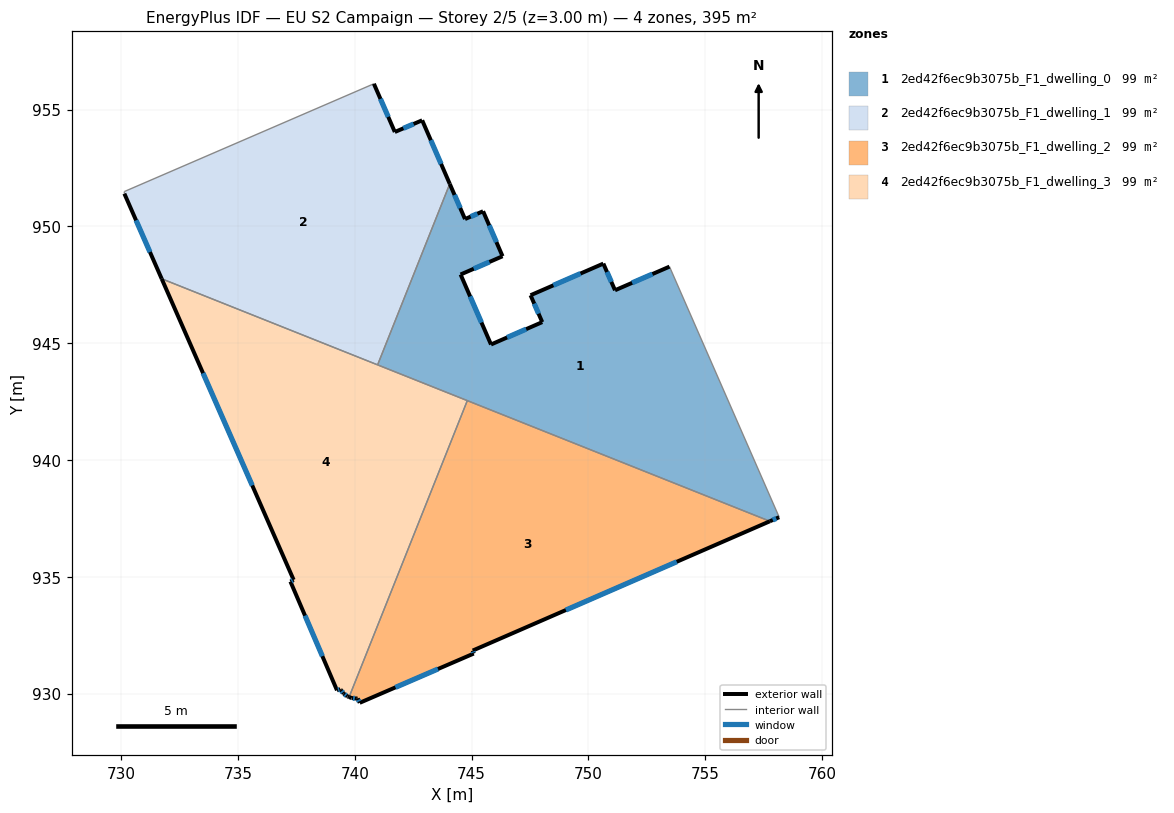
=== STOREY PLAN SPEC (per zone: floor XY polygon, exterior-wall plan segments, windows/doors) ===
zone 1: 2ed42f6ec9b3075b_F1_dwelling_0  (98.7 m²)
  floor: (753.47, 948.28) (758.17, 937.55) (757.77, 937.38) (740.98, 944.07) (744.06, 951.82) (744.72, 950.31) (745.49, 950.65) (746.32, 948.72) (744.53, 947.94) (745.83, 944.94) (748.02, 945.90) (747.52, 947.05) (750.64, 948.41) (751.14, 947.26)
  exterior wall: (745.83, 944.94) – (744.53, 947.94)  [3.3 m]
    window: (745.42, 945.88) – (744.94, 947.00)  [1.4 m²]
  exterior wall: (748.02, 945.90) – (745.83, 944.94)  [2.4 m]
    window: (747.34, 945.60) – (746.52, 945.24)  [1.0 m²]
  exterior wall: (747.52, 947.05) – (748.02, 945.90)  [1.3 m]
    window: (747.68, 946.69) – (747.87, 946.26)  [0.5 m²]
  exterior wall: (750.64, 948.41) – (747.52, 947.05)  [3.4 m]
    window: (749.66, 947.98) – (748.50, 947.48)  [1.4 m²]
  exterior wall: (751.14, 947.26) – (750.64, 948.41)  [1.2 m]
    window: (750.98, 947.62) – (750.80, 948.05)  [0.5 m²]
  exterior wall: (753.47, 948.28) – (751.14, 947.26)  [2.5 m]
    window: (752.74, 947.96) – (751.87, 947.58)  [1.1 m²]
  exterior wall: (757.77, 937.38) – (758.17, 937.55)  [0.4 m]
    window: (757.89, 937.43) – (758.04, 937.49)  [0.2 m²]
  exterior wall: (744.72, 950.31) – (744.06, 951.82)  [1.6 m]
    window: (744.51, 950.78) – (744.27, 951.35)  [0.7 m²]
  exterior wall: (745.49, 950.65) – (744.72, 950.31)  [0.8 m]
    window: (745.25, 950.54) – (744.96, 950.42)  [0.4 m²]
  exterior wall: (746.32, 948.72) – (745.49, 950.65)  [2.1 m]
    window: (746.06, 949.32) – (745.75, 950.04)  [0.9 m²]
  exterior wall: (744.53, 947.94) – (746.32, 948.72)  [2.0 m]
    window: (745.09, 948.18) – (745.76, 948.48)  [0.8 m²]
  interior walls: 4
zone 2: 2ed42f6ec9b3075b_F1_dwelling_1  (98.7 m²)
  floor: (742.88, 954.54) (744.06, 951.82) (740.98, 944.07) (731.73, 947.76) (730.14, 951.40) (730.13, 951.49) (740.82, 956.10) (741.71, 954.04)
  exterior wall: (741.71, 954.04) – (740.82, 956.10)  [2.3 m]
    window: (741.43, 954.69) – (741.10, 955.46)  [0.9 m²]
  exterior wall: (742.88, 954.54) – (741.71, 954.04)  [1.3 m]
    window: (742.52, 954.38) – (742.08, 954.20)  [0.5 m²]
  exterior wall: (744.06, 951.82) – (742.88, 954.54)  [3.0 m]
    window: (743.69, 952.67) – (743.25, 953.69)  [1.2 m²]
  exterior wall: (730.14, 951.40) – (731.73, 947.76)  [4.0 m]
    window: (730.64, 950.26) – (731.23, 948.90)  [1.7 m²]
  interior walls: 4
zone 3: 2ed42f6ec9b3075b_F1_dwelling_2  (98.7 m²)
  floor: (757.77, 937.38) (745.05, 931.84) (745.09, 931.71) (740.21, 929.60) (740.12, 929.79) (740.06, 929.79) (739.86, 929.81) (739.76, 929.85) (744.82, 942.54)
  exterior wall: (740.06, 929.79) – (740.12, 929.79)  [0.1 m]
  exterior wall: (739.86, 929.81) – (740.06, 929.79)  [0.2 m]
    window: (739.93, 929.80) – (740.00, 929.79)  [0.1 m²]
  exterior wall: (739.76, 929.85) – (739.86, 929.81)  [0.1 m]
  exterior wall: (745.05, 931.84) – (757.77, 937.38)  [13.9 m]
    window: (749.04, 933.58) – (753.78, 935.64)  [5.8 m²]
  exterior wall: (745.09, 931.71) – (745.05, 931.84)  [0.1 m]
    window: (745.08, 931.75) – (745.06, 931.80)  [0.1 m²]
  exterior wall: (740.21, 929.60) – (745.09, 931.71)  [5.3 m]
    window: (741.74, 930.26) – (743.56, 931.05)  [2.2 m²]
  exterior wall: (740.12, 929.79) – (740.21, 929.60)  [0.2 m]
    window: (740.15, 929.73) – (740.18, 929.66)  [0.1 m²]
  interior walls: 2
zone 4: 2ed42f6ec9b3075b_F1_dwelling_3  (98.7 m²)
  floor: (744.82, 942.54) (739.76, 929.85) (739.69, 929.87) (739.68, 929.88) (739.52, 930.00) (739.40, 930.15) (739.38, 930.18) (739.24, 930.14) (737.24, 934.79) (737.38, 934.87) (731.73, 947.76)
  exterior wall: (739.40, 930.15) – (739.52, 930.00)  [0.2 m]
    window: (739.44, 930.10) – (739.48, 930.05)  [0.1 m²]
  exterior wall: (739.38, 930.18) – (739.40, 930.15)  [0.0 m]
  exterior wall: (739.24, 930.14) – (739.38, 930.18)  [0.2 m]
    window: (739.28, 930.15) – (739.34, 930.17)  [0.1 m²]
  exterior wall: (737.24, 934.79) – (739.24, 930.14)  [5.1 m]
    window: (737.87, 933.33) – (738.61, 931.60)  [2.1 m²]
  exterior wall: (737.38, 934.87) – (737.24, 934.79)  [0.2 m]
    window: (737.34, 934.84) – (737.29, 934.82)  [0.1 m²]
  exterior wall: (731.73, 947.76) – (737.38, 934.87)  [14.1 m]
    window: (733.50, 943.72) – (735.61, 938.91)  [5.9 m²]
  exterior wall: (739.69, 929.87) – (739.76, 929.85)  [0.1 m]
  exterior wall: (739.68, 929.88) – (739.69, 929.87)  [0.0 m]
  exterior wall: (739.52, 930.00) – (739.68, 929.88)  [0.2 m]
    window: (739.57, 929.96) – (739.63, 929.92)  [0.1 m²]
  interior walls: 3

=== DERIVED (storey summary) ===
Building: EU S2 Campaign
Storey: 2 of 5  (floor level z = 3.00 m)
Storey gross floor area: 394.7 m²
Zones on this storey: 4
  - 2ed42f6ec9b3075b_F1_dwelling_0: floor 98.7 m²; exterior wall 21.1 m (63.2 m²); 11 window(s) 8.8 m²; WWR 13.9%
  - 2ed42f6ec9b3075b_F1_dwelling_1: floor 98.7 m²; exterior wall 10.5 m (31.4 m²); 4 window(s) 4.4 m²; WWR 13.9%
  - 2ed42f6ec9b3075b_F1_dwelling_2: floor 98.7 m²; exterior wall 19.9 m (59.7 m²); 5 window(s) 8.2 m²; WWR 13.8%
  - 2ed42f6ec9b3075b_F1_dwelling_3: floor 98.7 m²; exterior wall 20.0 m (59.9 m²); 6 window(s) 8.3 m²; WWR 13.8%
Zone adjacency (shared interzone walls):
  - 2ed42f6ec9b3075b_F1_dwelling_0 ↔ 2ed42f6ec9b3075b_F1_dwelling_1
  - 2ed42f6ec9b3075b_F1_dwelling_0 ↔ 2ed42f6ec9b3075b_F1_dwelling_2
  - 2ed42f6ec9b3075b_F1_dwelling_0 ↔ 2ed42f6ec9b3075b_F1_dwelling_3
  - 2ed42f6ec9b3075b_F1_dwelling_1 ↔ 2ed42f6ec9b3075b_F1_dwelling_3
  - 2ed42f6ec9b3075b_F1_dwelling_2 ↔ 2ed42f6ec9b3075b_F1_dwelling_3